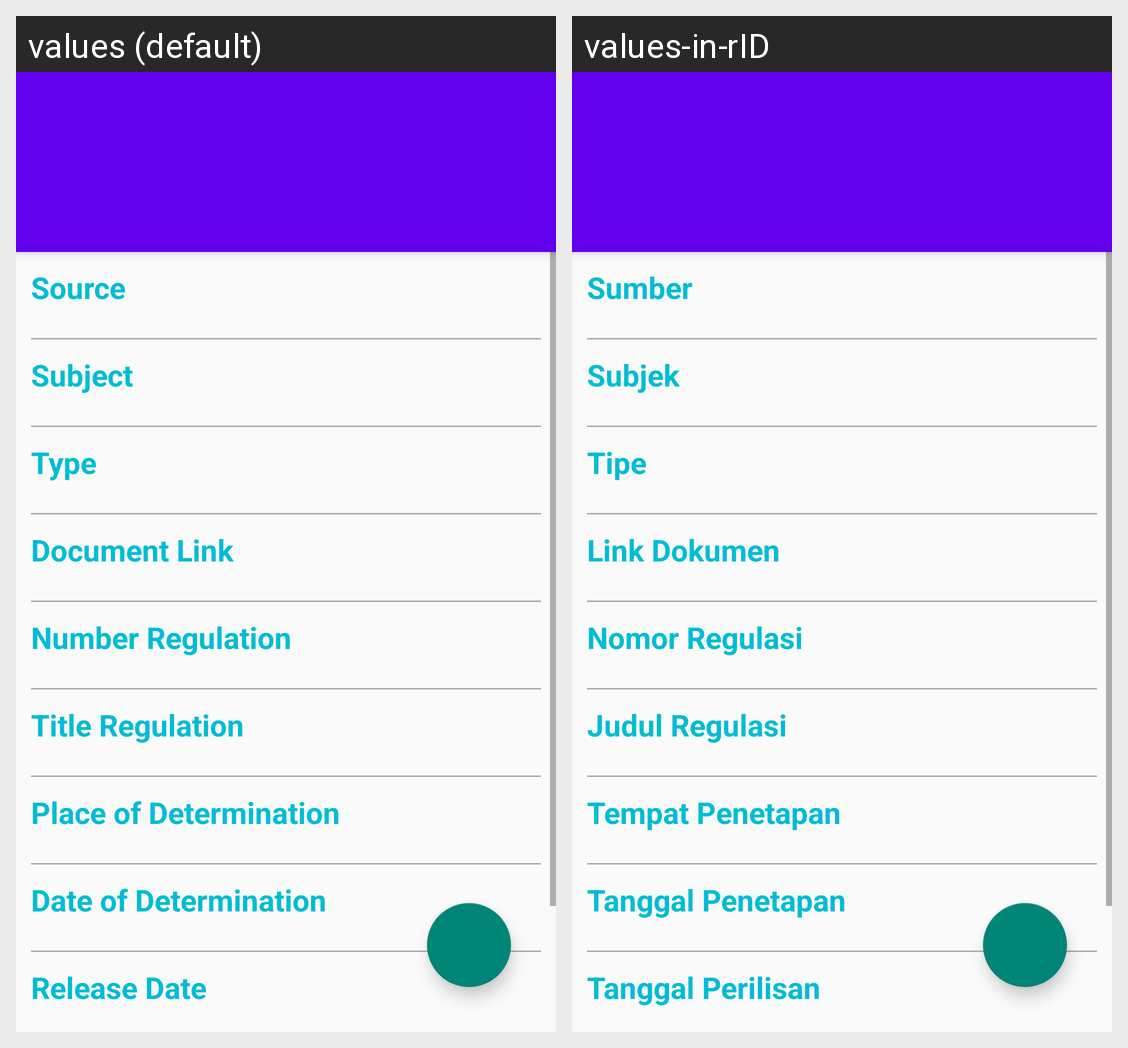

For this localized Android screen grid, give each drawn string resource with its value in every locale shown.
Android screen res/layout/activity_detail.xml rendered under 2 locales, left to right: values (default), values-in-rID. Device: Nexus 5 (rendered at 1080×1920; each locale shown at half size, 540×960, under a caption strip naming it); theme Theme.CapstoneProject.
Strings drawn on this screen, with the default value and each locale's value (text and hints the layout hard-codes, and strings that could not be matched under every locale, appear in the picture but are not listed):

source
  values: Source
  values-in-rID: Sumber

source_detail
  values: Subject
  values-in-rID: Subjek

type
  values: Type
  values-in-rID: Tipe

kind_regulation
  values: Document Link
  values-in-rID: Link Dokumen

number_regulation
  values: Number Regulation
  values-in-rID: Nomor Regulasi

title_regulation
  values: Title Regulation
  values-in-rID: Judul Regulasi

place_of_determination
  values: Place of Determination
  values-in-rID: Tempat Penetapan

date_of_determination
  values: Date of Determination
  values-in-rID: Tanggal Penetapan

release_date
  values: Release Date
  values-in-rID: Tanggal Perilisan
